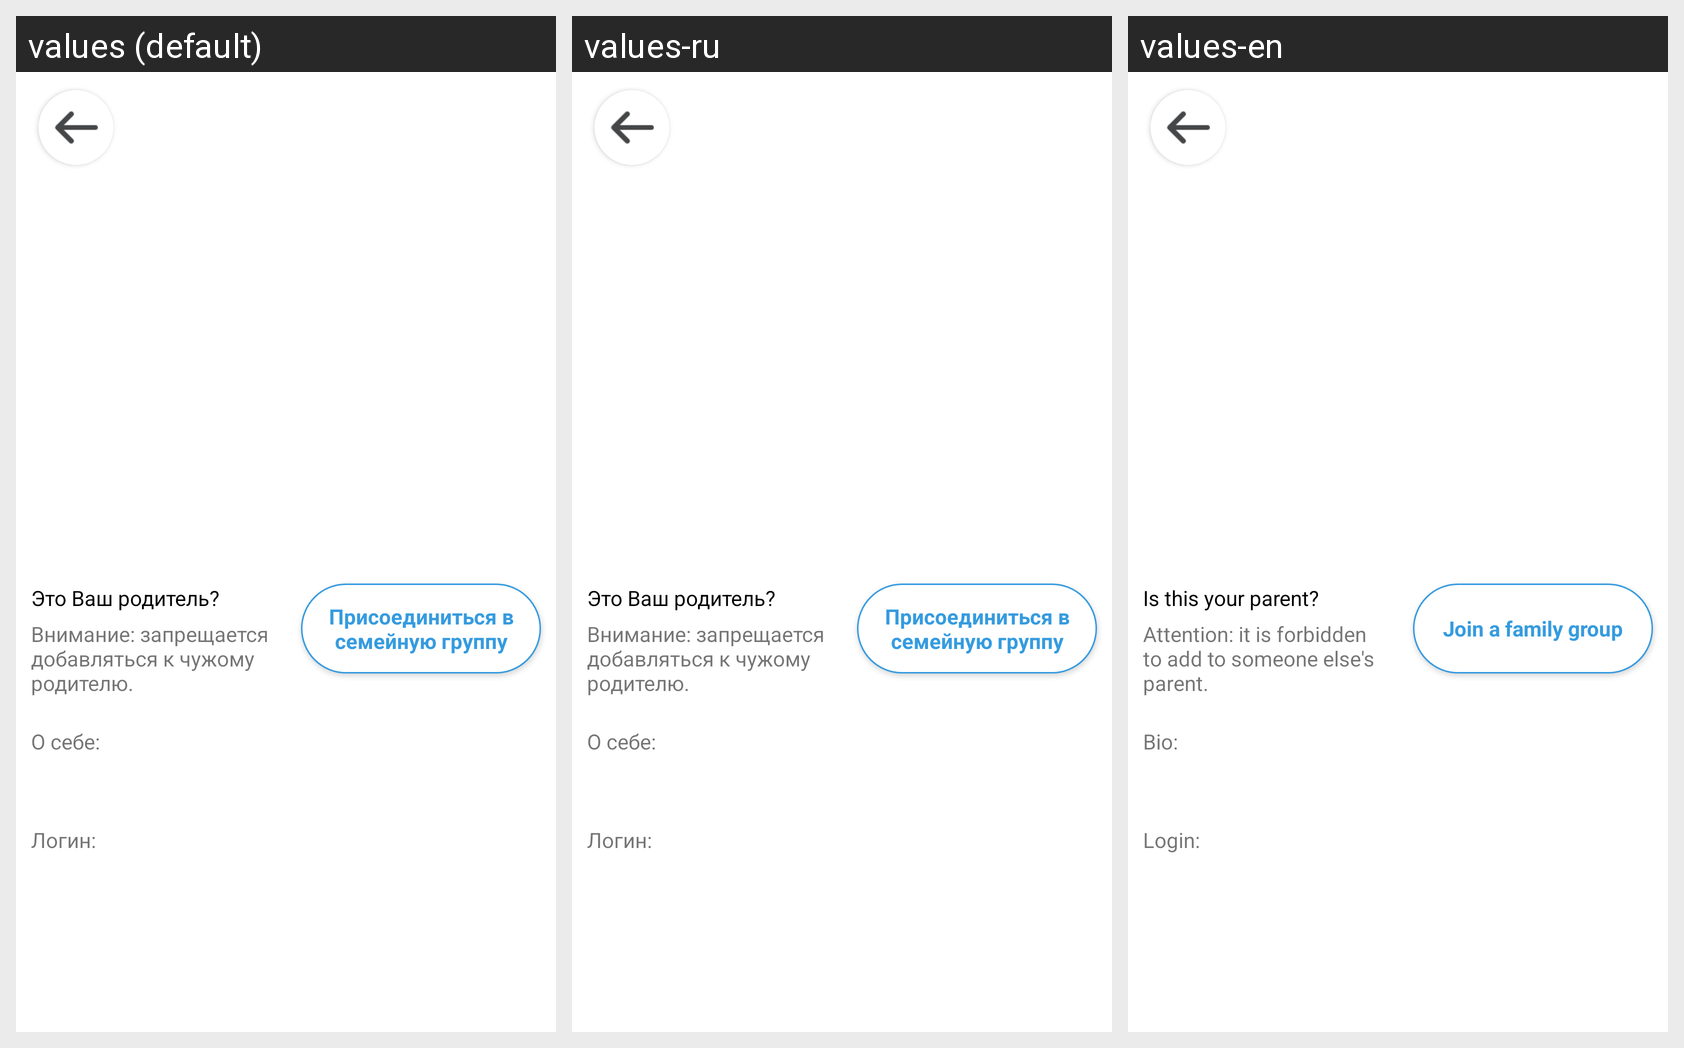

The same Android screen rendered under several of its app's locales, left to right. List the strings drawn on it with the default value and each locale's translation.
Android screen res/layout/fragment_child_parent_profile2.xml rendered under 3 locales, left to right: values (default), values-ru, values-en. Device: Nexus 5 (rendered at 1080×1920; each locale shown at half size, 540×960, under a caption strip naming it); theme AppTheme.NoActionBar.
Strings drawn on this screen, with the default value and each locale's value (text and hints the layout hard-codes, and strings that could not be matched under every locale, appear in the picture but are not listed):

is_your_child
  values: Это Ваш родитель?
  values-ru: Это Ваш родитель?
  values-en: Is this your parent?

Attention_it_is_forbidden_to_add_to_someone_else_parent
  values: Внимание: запрещается добавляться к чужому родителю.
  values-ru: Внимание: запрещается добавляться к чужому родителю.
  values-en: Attention: it is forbidden to add to someone else's parent.

Join_a_family_group
  values: Присоединиться в семейную группу
  values-ru: Присоединиться в семейную группу
  values-en: Join a family group

aboutMe
  values: О себе:
  values-ru: О себе:
  values-en: Bio:

loginDot
  values: Логин:
  values-ru: Логин:
  values-en: Login:
